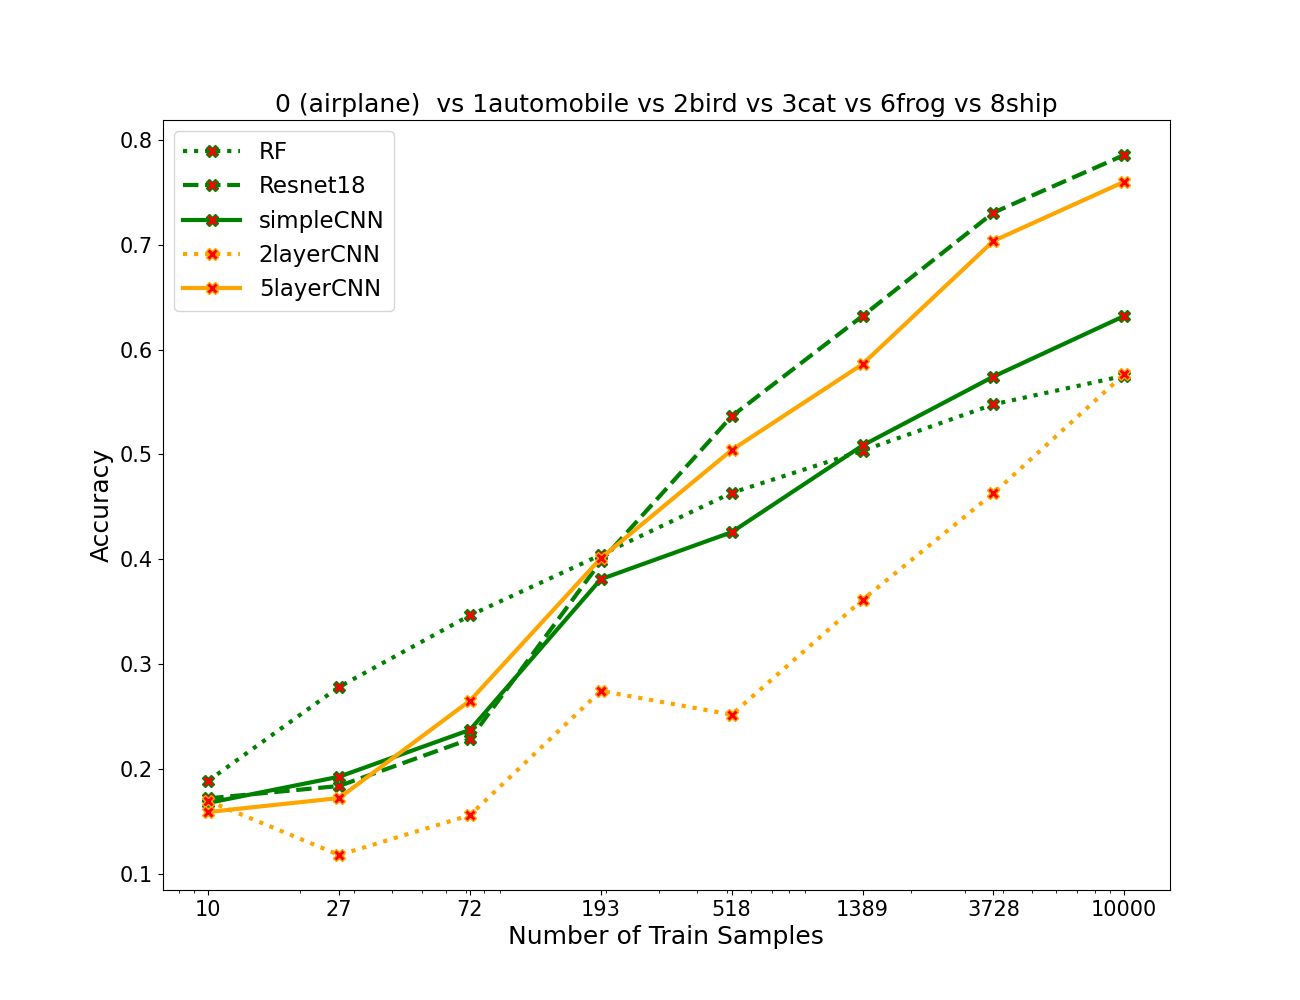

The file beside this chart, header and first rows:
algos, 0, 1, 2, 3, 4, 5, 6, 7
RF, 0.1888, 0.2783, 0.3465, 0.4042, 0.4633, 0.5035, 0.5477, 0.575
resnet, 0.172, 0.1838, 0.2285, 0.398, 0.5363, 0.632, 0.7305, 0.7855
simpleCNN, 0.1677, 0.1927, 0.2373, 0.381, 0.4258, 0.5085, 0.5742, 0.632
2layercnn, 0.1697, 0.118, 0.156, 0.2745, 0.2518, 0.3613, 0.4628, 0.5765
5layercnn, 0.159, 0.1723, 0.2652, 0.401, 0.5042, 0.586, 0.7035, 0.76
